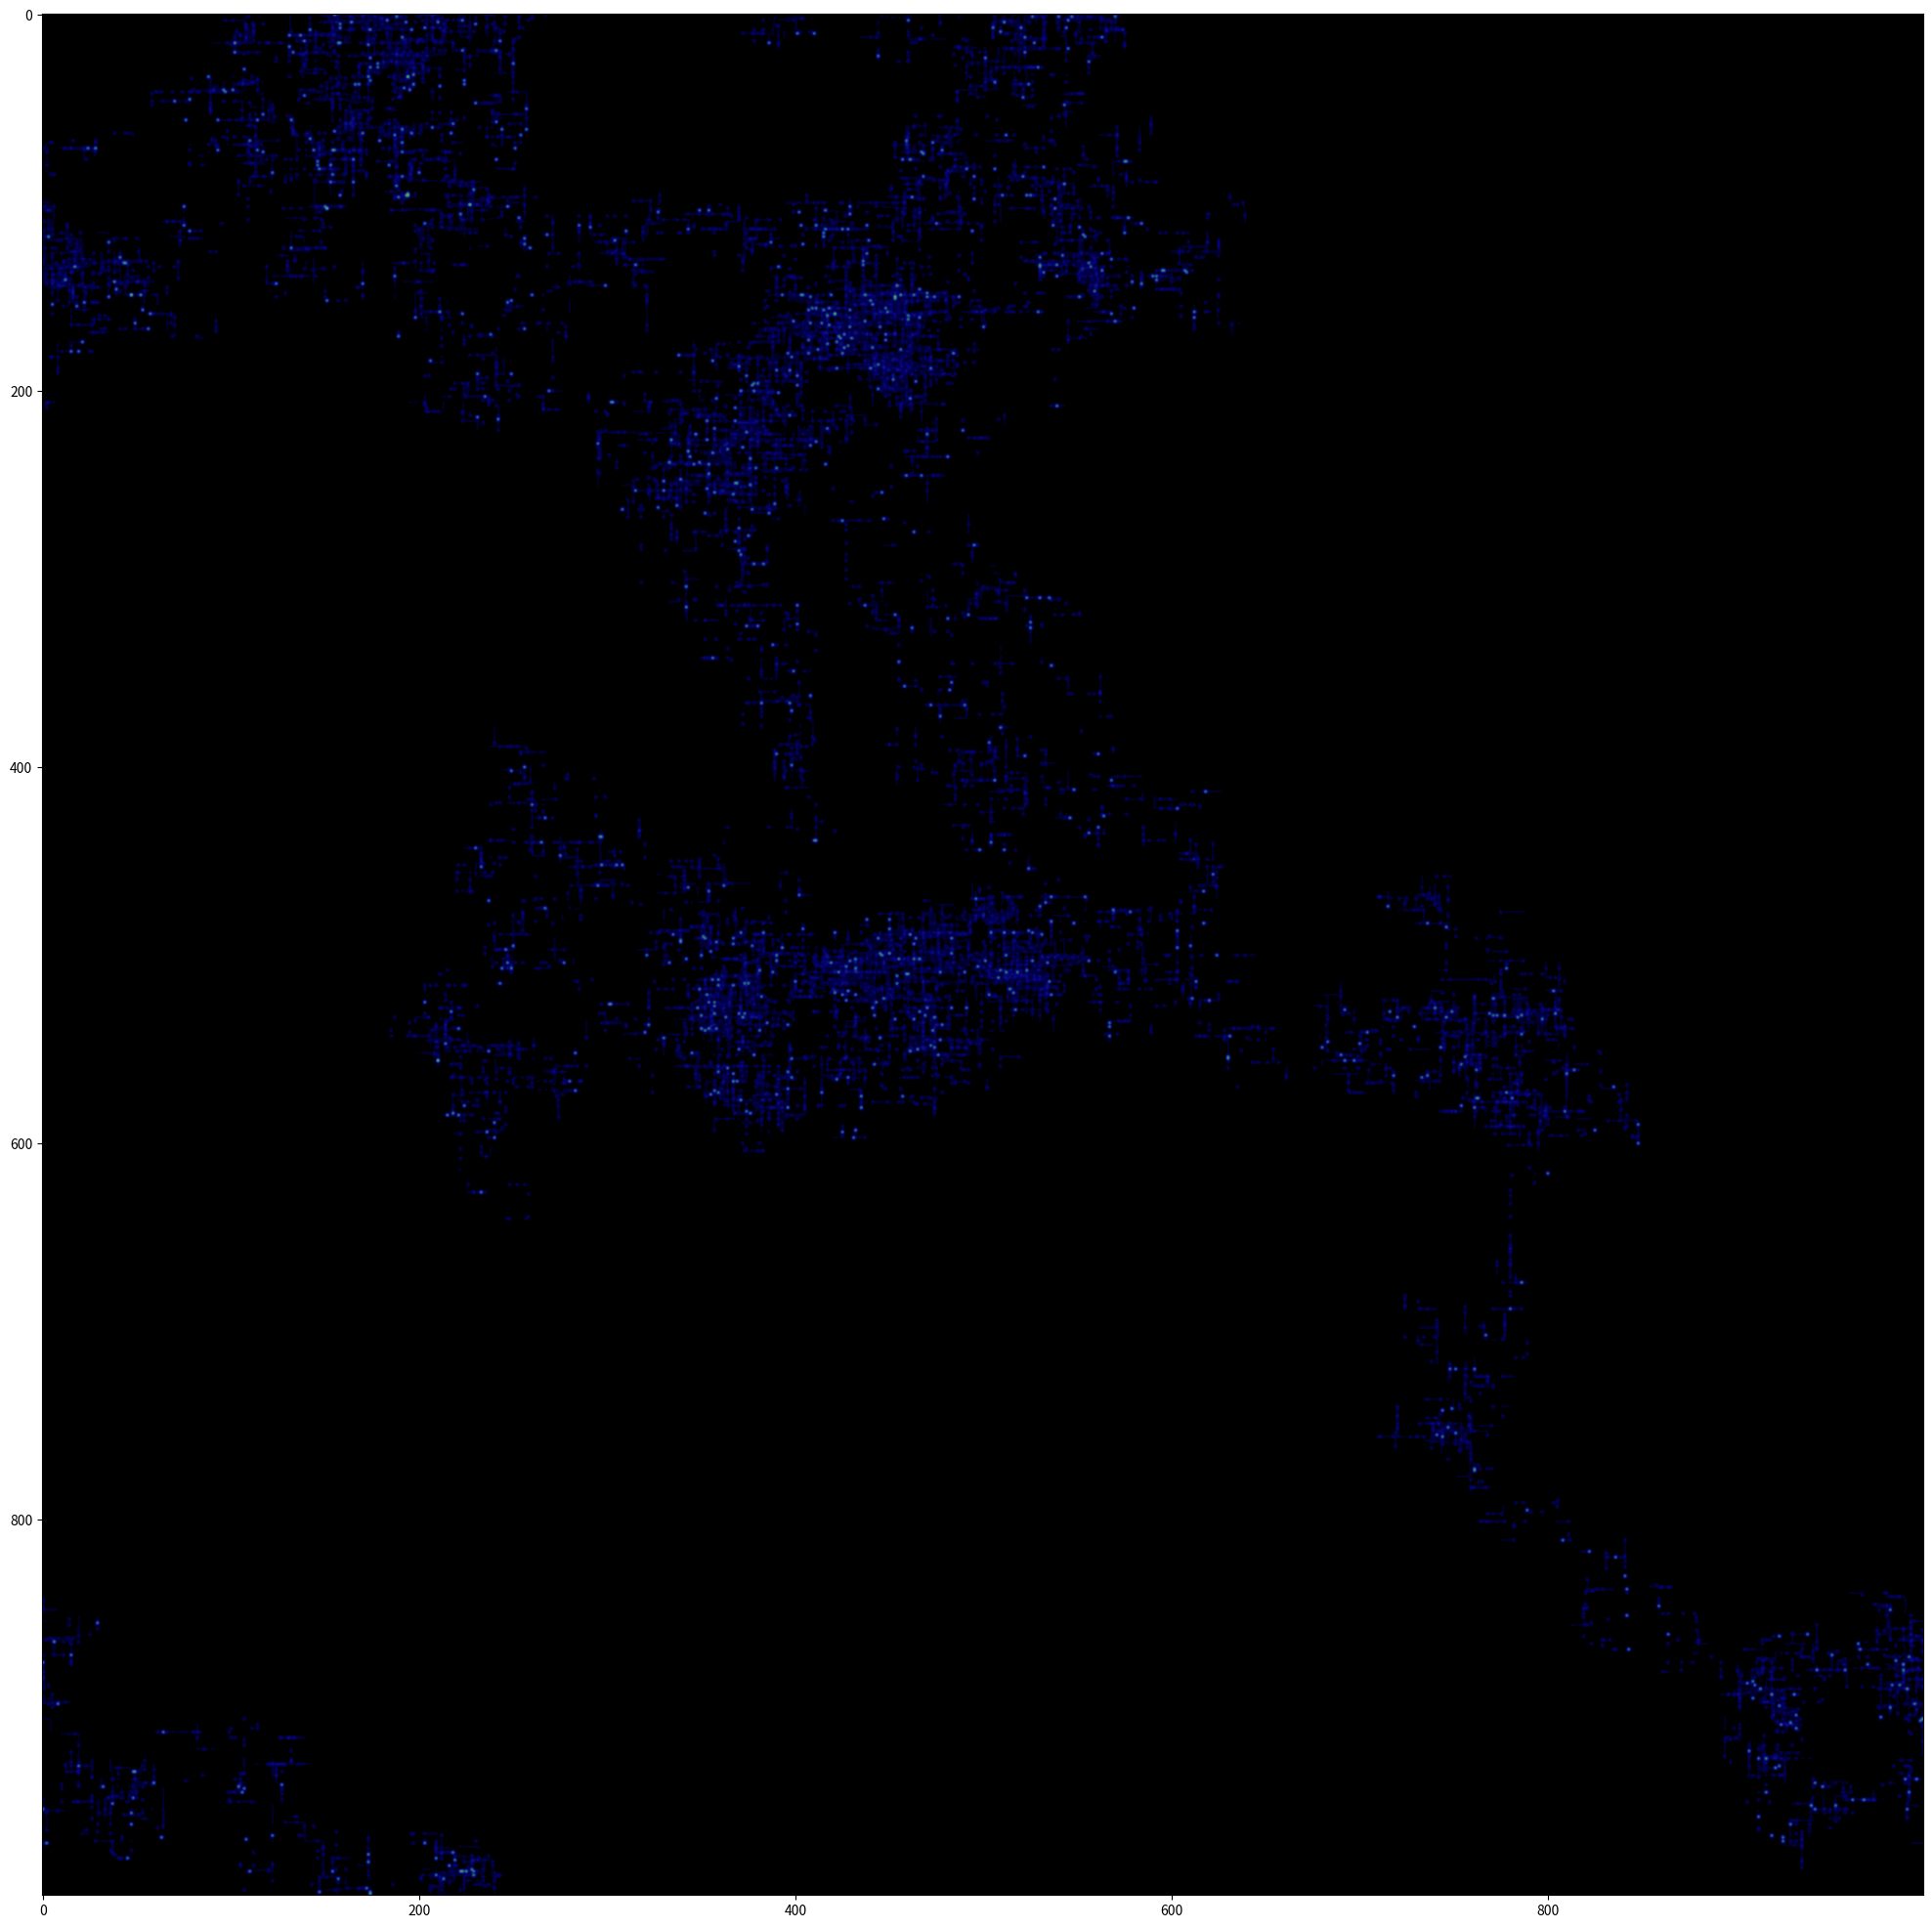

Python code for this plot:
import numpy as np
import math
import matplotlib.pyplot as plt
import matplotlib.image as mpimg
import random

height = 1000
width = 1000
n_map = np.zeros([height, width])

x_pos = math.floor(height/2)
y_pos = math.floor(width/2)
#start at the center of the grid
start = n_map[x_pos][y_pos]

start = 0.0

moves = ((0,-1),(-1,0),(1,0),(0,1))
dists = (0,1,3,5,7,10)
dprob = [(a*1)+0.01 for a in dists] 
for i in range(0,100000):
  choice = random.choices(moves, [0.25,0.25,0.25,0.25])[0]
  distance = random.choices(dists, dprob)[0]
  for ix in range(0,distance):
    x_pos += choice[0]
    y_pos += choice[1]
    try:
      n_map[x_pos][y_pos]+=random.choices([0,0.5,1,10,100],[0.05,0.05,0.8,0.09,0.01])  
    except Exception as ee:
      continue
      
plt.figure(figsize = (25,25))
plt.imshow(n_map, cmap="gist_earth", interpolation="bicubic") #hot
